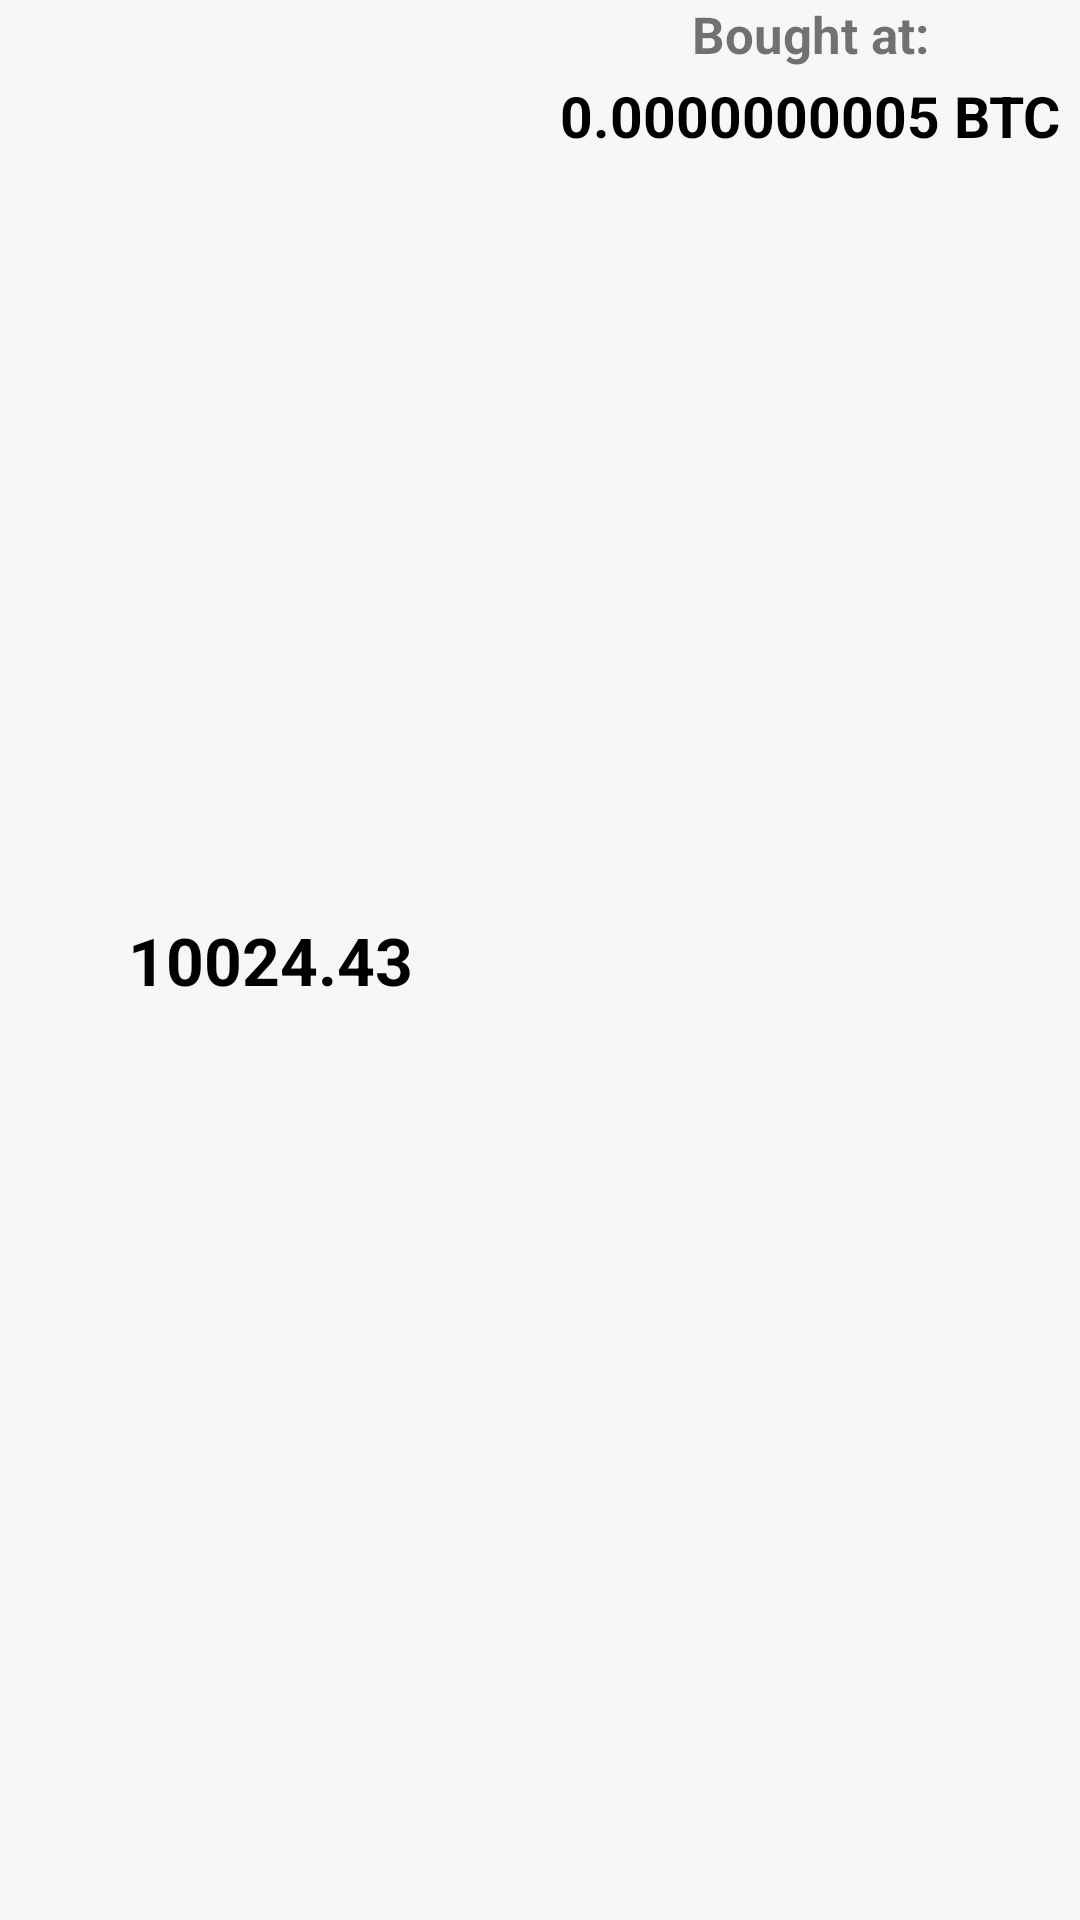

Android layout source for this screen:
<!-- AndroidManifest.xml: application theme Theme.CryptoNotification -->
<!-- res/layout/coin_details_row.xml -->
<?xml version="1.0" encoding="utf-8"?>
<LinearLayout xmlns:android="http://schemas.android.com/apk/res/android"
    android:id="@+id/layout_coinDetailsRow"
    android:orientation="horizontal"
    android:layout_width="match_parent"
    android:background="@color/gray"
    android:layout_height="55dp">

    <TextView
        android:id="@+id/coinDetailRow_Amount"
        android:layout_width="0dp"
        android:layout_height="match_parent"
        android:layout_weight="1"
        android:gravity="center"
        android:text="10024.43"
        android:textColor="@color/black"
        android:textSize="22sp"
        android:textStyle="bold" />

    <LinearLayout
        android:layout_width="0dp"
        android:layout_height="match_parent"
        android:orientation="vertical"
        android:layout_weight="1">

        <TextView
            android:layout_width="match_parent"
            android:layout_height="22dp"
            android:gravity="center"
            android:text="Bought at:"
            android:textSize="17sp"
            android:textStyle="bold" />

        <TextView
            android:id="@+id/coinDetailRow_boughtAt"
            android:layout_width="match_parent"
            android:layout_height="33dp"
            android:gravity="center"
            android:textColor="@color/black"
            android:text="0.0000000005 BTC"
            android:textSize="19sp"
            android:textStyle="bold" />


    </LinearLayout>

</LinearLayout>
<!-- resources referenced by this layout -->
<resources>
  <color name="black">#FF000000</color>
  <color name="gray">#F7F7F7</color>
  <style name="Theme.CryptoNotification" parent="Theme.MaterialComponents.Light.NoActionBar">
          
          
          <item name="colorPrimary">@color/blue1</item>
          <item name="colorPrimaryVariant">@color/blue2</item>
          <item name="colorOnPrimary">@color/black</item>
          
          <item name="colorSecondary">@color/purple_200</item>
          <item name="colorSecondaryVariant">@color/purple_500</item>
          <item name="colorOnSecondary">@color/white</item>
          
          <item name="android:statusBarColor" tools:targetApi="l">?attr/colorPrimaryVariant</item>
          
      </style>
  <color name="blue1">#0080ff</color>
  <color name="blue2">#70c0ff</color>
  <color name="purple_200">#FFBB86FC</color>
  <color name="purple_500">#FF6200EE</color>
  <color name="white">#FFFFFFFF</color>
</resources>
